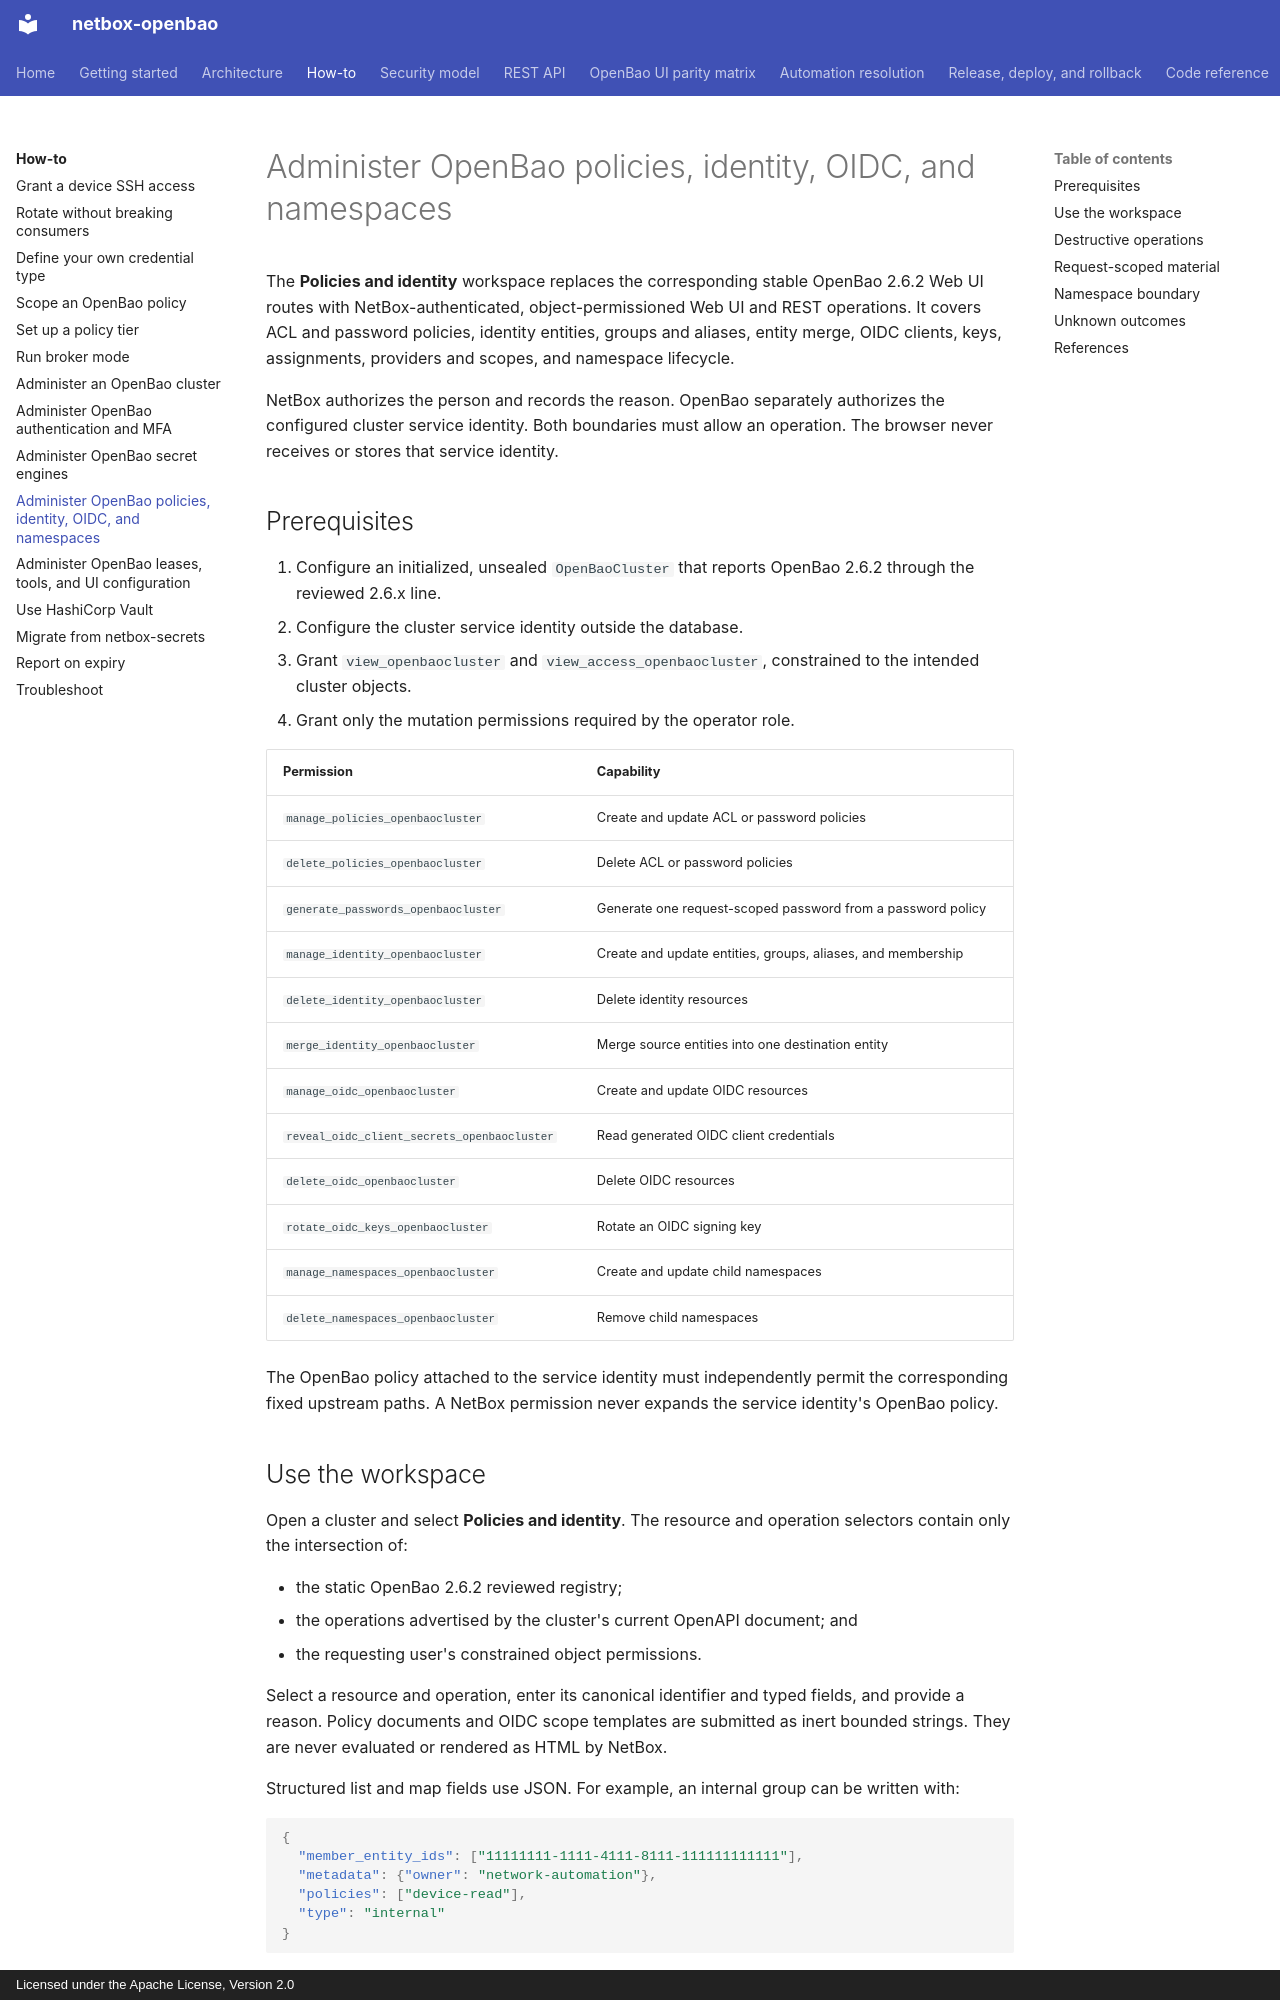

repository: emersonfelipesp/netbox-openbao · page: how-to/administer-openbao-access/index.html · generator: mkdocs · copyright: Licensed under the Apache License, Version 2.0

# Administer OpenBao policies, identity, OIDC, and namespaces

The **Policies and identity** workspace replaces the corresponding stable
OpenBao 2.6.2 Web UI routes with NetBox-authenticated, object-permissioned Web
UI and REST operations. It covers ACL and password policies, identity entities,
groups and aliases, entity merge, OIDC clients, keys, assignments, providers
and scopes, and namespace lifecycle.

NetBox authorizes the person and records the reason. OpenBao separately
authorizes the configured cluster service identity. Both boundaries must allow
an operation. The browser never receives or stores that service identity.

## Prerequisites

1. Configure an initialized, unsealed `OpenBaoCluster` that reports OpenBao
   2.6.2 through the reviewed 2.6.x line.
2. Configure the cluster service identity outside the database.
3. Grant `view_openbaocluster` and `view_access_openbaocluster`, constrained to
   the intended cluster objects.
4. Grant only the mutation permissions required by the operator role.

| Permission | Capability |
|---|---|
| `manage_policies_openbaocluster` | Create and update ACL or password policies |
| `delete_policies_openbaocluster` | Delete ACL or password policies |
| `generate_passwords_openbaocluster` | Generate one request-scoped password from a password policy |
| `manage_identity_openbaocluster` | Create and update entities, groups, aliases, and membership |
| `delete_identity_openbaocluster` | Delete identity resources |
| `merge_identity_openbaocluster` | Merge source entities into one destination entity |
| `manage_oidc_openbaocluster` | Create and update OIDC resources |
| `reveal_oidc_client_secrets_openbaocluster` | Read generated OIDC client credentials |
| `delete_oidc_openbaocluster` | Delete OIDC resources |
| `rotate_oidc_keys_openbaocluster` | Rotate an OIDC signing key |
| `manage_namespaces_openbaocluster` | Create and update child namespaces |
| `delete_namespaces_openbaocluster` | Remove child namespaces |

The OpenBao policy attached to the service identity must independently permit
the corresponding fixed upstream paths. A NetBox permission never expands the
service identity's OpenBao policy.

## Use the workspace

Open a cluster and select **Policies and identity**. The resource and operation
selectors contain only the intersection of:

- the static OpenBao 2.6.2 reviewed registry;
- the operations advertised by the cluster's current OpenAPI document; and
- the requesting user's constrained object permissions.

Select a resource and operation, enter its canonical identifier and typed
fields, and provide a reason. Policy documents and OIDC scope templates are
submitted as inert bounded strings. They are never evaluated or rendered as
HTML by NetBox.

Structured list and map fields use JSON. For example, an internal group can be
written with:

```json
{
  "member_entity_ids": ["11111111-1111-4111-8111-111111111111"],
  "metadata": {"owner": "network-automation"},
  "policies": ["device-read"],
  "type": "internal"
}
```

Entity and group aliases require the canonical UUID and the exact auth mount
accessor. OIDC assignments accept canonical entity and group UUIDs. Unknown
fields, malformed UUIDs, encoded identifiers, path traversal, and unsupported
runtime schemas fail closed.
